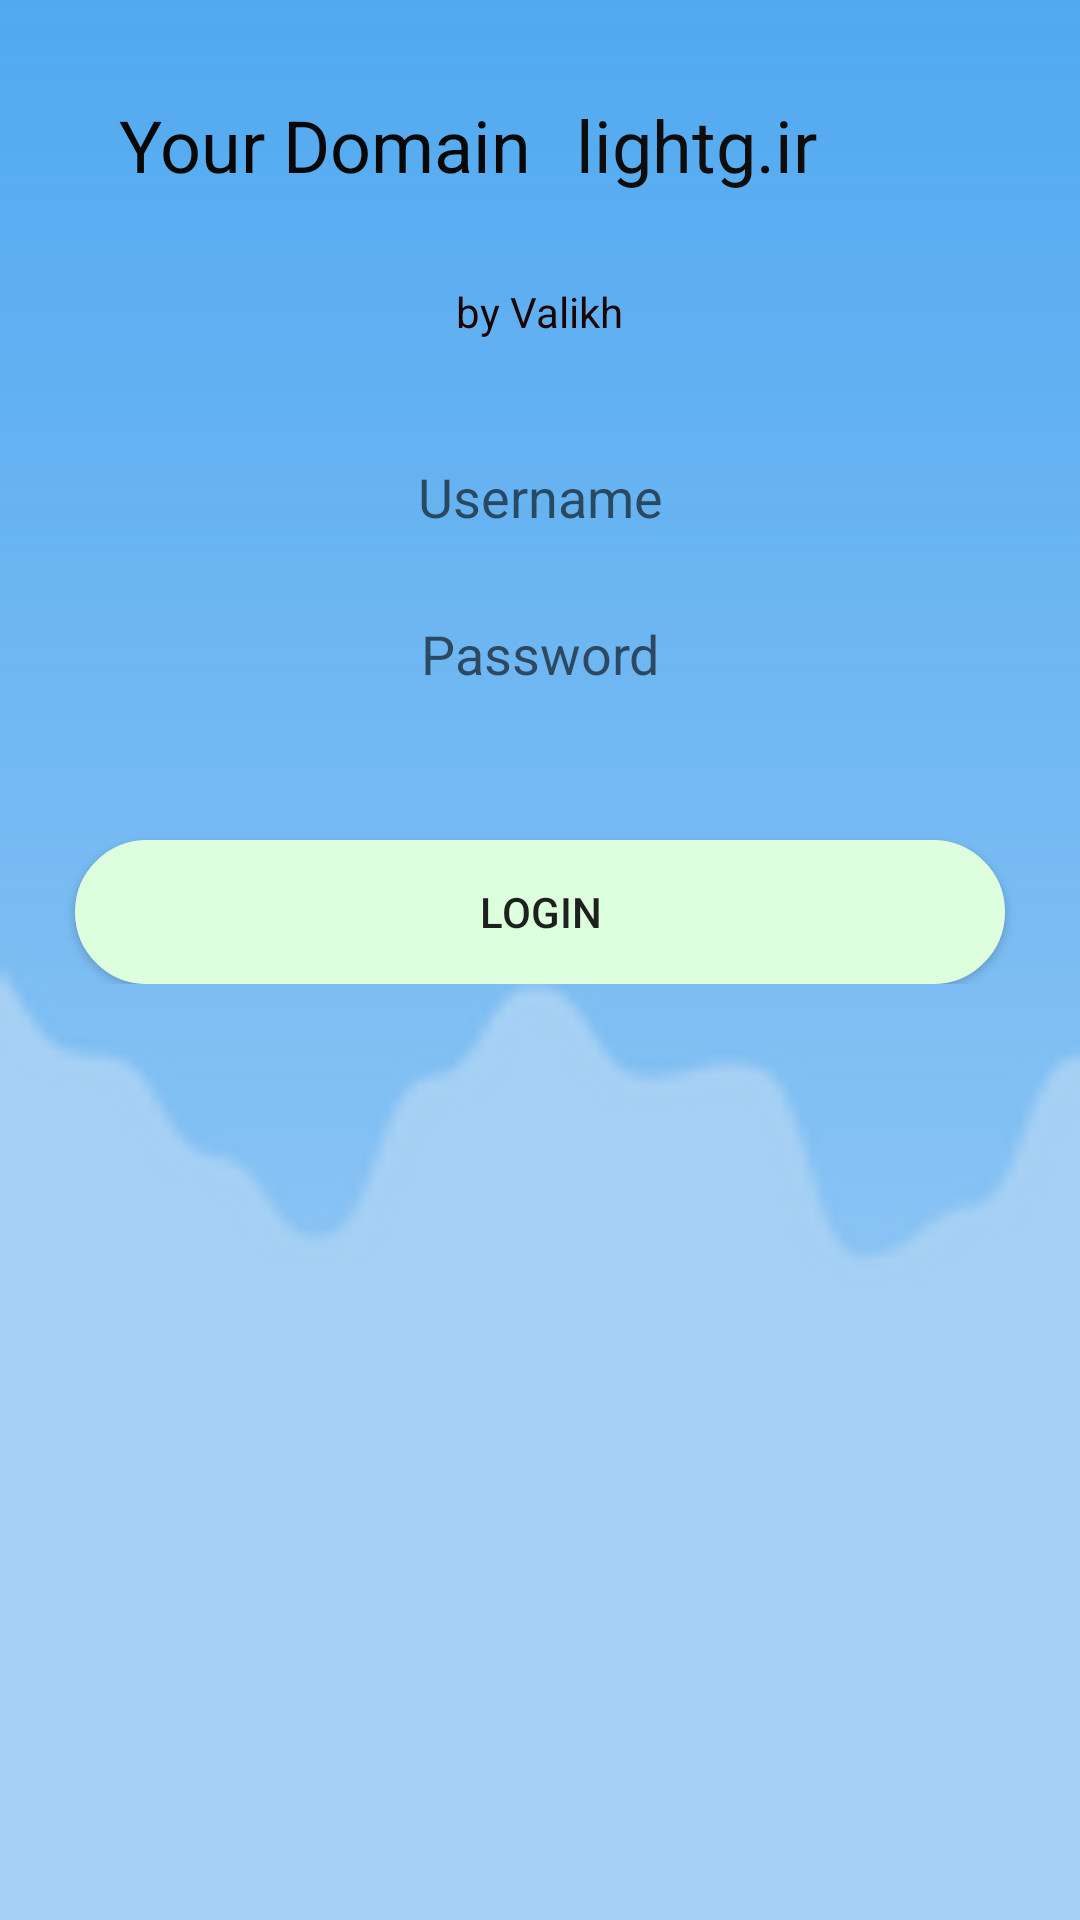

Here is an Android app screen rendered from its layout file. Give the layout XML and the strings, colors and styles it references.
<!-- AndroidManifest.xml: application theme Theme.AddProductRet -->
<!-- res/layout/activity_login.xml -->
<?xml version="1.0" encoding="utf-8"?>
<androidx.constraintlayout.widget.ConstraintLayout xmlns:android="http://schemas.android.com/apk/res/android"
    xmlns:app="http://schemas.android.com/apk/res-auto"
    xmlns:tools="http://schemas.android.com/tools"
    android:layout_width="match_parent"
    android:layout_height="match_parent"
    android:background="@drawable/mainbackground"
    tools:context=".Login">

    <ScrollView
        android:layout_width="match_parent"
        android:layout_height="match_parent"
        android:background="#3BEDE5E5">

        <LinearLayout
            android:layout_width="match_parent"
            android:layout_height="wrap_content"
            android:orientation="vertical">

            <LinearLayout
                android:id="@+id/linearLayout"
                android:layout_width="match_parent"
                android:layout_height="wrap_content"
                android:layout_marginTop="32dp"
                android:background="@drawable/shapeemail"
                android:theme="@style/Base.CardView"
                tools:ignore="MissingConstraints">

                <TextView
                    android:id="@+id/DominTitle"
                    android:layout_width="0dp"
                    android:layout_height="wrap_content"
                    android:layout_marginStart="24dp"
                    android:layout_weight="1"
                    android:gravity="center"
                    android:text="@string/dominName"
                    android:textColor="#090808"
                    android:textSize="24sp" />

                <TextView
                    android:id="@+id/DominName"
                    android:layout_width="0dp"
                    android:layout_height="wrap_content"
                    android:layout_weight="1"
                    android:text="lightg.ir"
                    android:textColor="#0E0D0D"
                    android:textSize="24sp" />
            </LinearLayout>

            <TextView
                android:id="@+id/textView"
                android:layout_width="wrap_content"
                android:layout_height="wrap_content"
                android:layout_gravity="center"
                android:layout_marginTop="30dp"
                android:text="by Valikh"
                android:textAppearance="@style/TextAppearance.AppCompat.Body1"
                android:textColor="#1B0505"
                android:textSelectHandle="@color/cardview_shadow_end_color" />

            <LinearLayout
                android:id="@+id/linearLayout2"
                android:layout_width="match_parent"
                android:layout_height="wrap_content"
                android:layout_marginTop="40dp"
                android:layout_marginBottom="28dp"
                android:orientation="horizontal">

                <EditText
                    android:id="@+id/editTextUsername"
                    android:layout_width="wrap_content"
                    android:layout_height="wrap_content"
                    android:layout_gravity="center"
                    android:layout_marginStart="20dp"
                    android:layout_marginEnd="20dp"
                    android:layout_weight="1"
                    android:background="@drawable/shapeemail"
                    android:ems="10"
                    android:gravity="center"
                    android:hint="@string/username"
                    android:inputType="textPersonName"
                    android:isScrollContainer="false" />
            </LinearLayout>

            <LinearLayout
                android:id="@+id/linearLayout3"
                android:layout_width="match_parent"
                android:layout_height="wrap_content"
                android:orientation="horizontal"
                tools:ignore="MissingConstraints">

                <EditText
                    android:id="@+id/editTextPassword"
                    android:layout_width="wrap_content"
                    android:layout_height="wrap_content"
                    android:layout_gravity="center"
                    android:layout_marginStart="20dp"
                    android:layout_marginEnd="20dp"
                    android:layout_weight="1"
                    android:background="@drawable/shapeemail"
                    android:ems="10"
                    android:gravity="center"
                    android:hint="@string/password"
                    android:inputType="textPassword" />
            </LinearLayout>

            <Button
                android:id="@+id/loginButton"
                android:layout_width="match_parent"
                android:layout_height="wrap_content"
                android:layout_gravity="center"
                android:layout_marginLeft="25dp"
                android:layout_marginTop="50dp"
                android:layout_marginRight="25dp"
                android:background="@drawable/shapelogin"
                android:shadowColor="#131212"
                android:text="@string/loginButton"
                app:shapeAppearance="@style/CardView" />
        </LinearLayout>
    </ScrollView>


</androidx.constraintlayout.widget.ConstraintLayout>
<!-- resources referenced by this layout -->
<resources>
  <!-- drawable mainbackground: png bitmap (drawable-mdpi, 2235 bytes) -->
  <!-- drawable shapelogin (drawable) -->
  <?xml version="1.0" encoding="utf-8"?>
  
  <shape
      xmlns:android="http://schemas.android.com/apk/res/android"
      android:shape="rectangle">
  
      <solid
          android:color="#dfd">
      </solid>
  
      <corners
          android:radius="25dp">
      </corners>
  
      <stroke
          android:width="1dp"
          android:color="#dfd">
      </stroke>
  
      <padding
          android:top="0dp"
          android:right="10dp"
          android:left="10dp"
          android:bottom="0dp">
      </padding>
  
  </shape>
  <string name="dominName">Your Domain</string>
  <string name="loginButton">Login</string>
  <string name="password">Password</string>
  <string name="username">Username</string>
  <style name="Theme.AddProductRet" parent="Theme.MaterialComponents.DayNight.DarkActionBar">
          
          <item name="colorPrimary">@color/purple_500</item>
          <item name="colorPrimaryVariant">@color/purple_700</item>
          <item name="colorOnPrimary">@color/white</item>
          
          <item name="colorSecondary">@color/teal_200</item>
          <item name="colorSecondaryVariant">@color/teal_700</item>
          <item name="colorOnSecondary">@color/black</item>
          
          <item name="android:statusBarColor" tools:targetApi="l">?attr/colorPrimaryVariant</item>
          
      </style>
  <color name="purple_500">#CDDC39</color>
  <color name="purple_700">#8BC34A</color>
  <color name="white">#FFFFFFFF</color>
  <color name="teal_200">#65FFC107</color>
  <color name="teal_700">#FFEB3B</color>
  <color name="black">#FF000000</color>
</resources>
